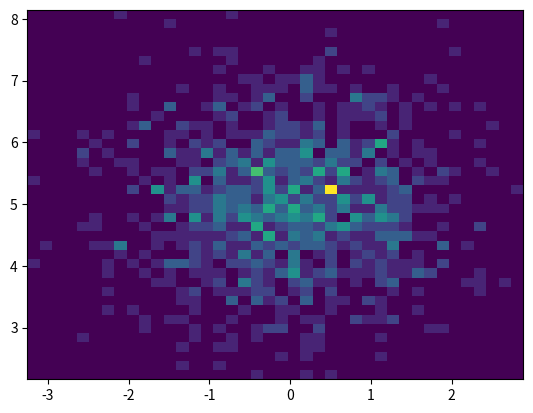

Source code (Python):
import matplotlib.pyplot as plt
import numpy as np

x = np.random.randn(1000)
y = np.random.randn(1000) + 5

# normal distribution center at x=0 and y=5
plt.hist2d(x, y, bins=40)
plt.show()
